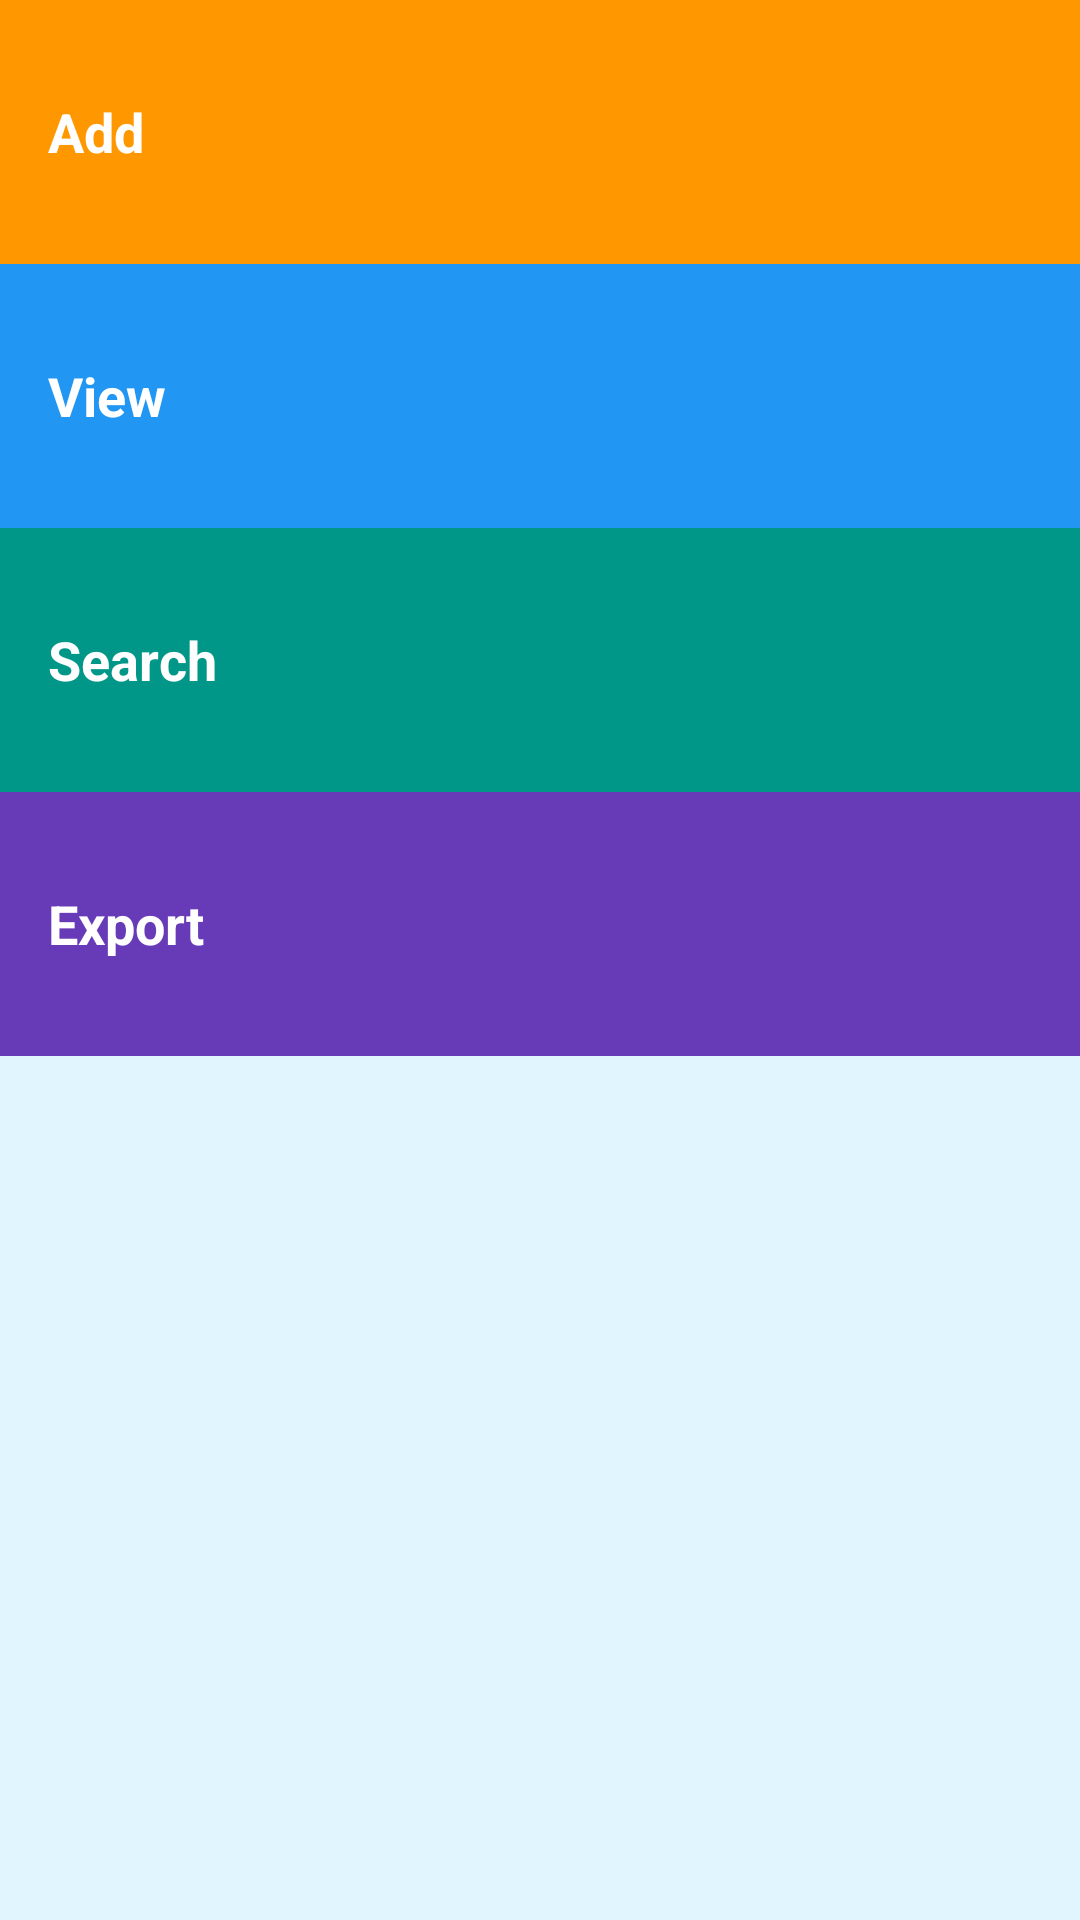

This screen was rendered from an Android layout file. Write that file and the resources it references.
<!-- AndroidManifest.xml: application theme AppTheme -->
<!-- res/layout/activity_main.xml -->
<?xml version="1.0" encoding="utf-8"?>
<ScrollView xmlns:android="http://schemas.android.com/apk/res/android"
    xmlns:tools="http://schemas.android.com/tools"
    android:layout_width="match_parent"
    android:layout_height="match_parent"
    android:fillViewport="true"
    android:background="@color/blue_background"
    tools:context="com.mikeivan.apps.scatternotes.MainActivity">

    <LinearLayout
        android:layout_width="match_parent"
        android:layout_height="wrap_content"
        android:orientation="vertical">

        <TextView
            android:id="@+id/add"
            style="@style/CategoryStyle"
            android:background="@color/category_add"
            android:text="@string/category_add" />

        <TextView
            android:id="@+id/view"
            style="@style/CategoryStyle"
            android:background="@color/category_view"
            android:text="@string/category_view" />

        <TextView
            android:id="@+id/search"
            style="@style/CategoryStyle"
            android:background="@color/category_search"
            android:text="@string/category_search" />

        <TextView
            android:id="@+id/export"
            style="@style/CategoryStyle"
            android:background="@color/category_export"
            android:text="@string/category_export" />

    </LinearLayout>

</ScrollView>
<!-- resources referenced by this layout -->
<resources>
  <color name="blue_background">#E1F5FE</color>
  <color name="category_add">#FF9800</color>
  <color name="category_export">#673AB7</color>
  <color name="category_search">#009688</color>
  <color name="category_view">#2196F3</color>
  <string name="category_add">Add</string>
  <string name="category_export">Export</string>
  <string name="category_search">Search</string>
  <string name="category_view">View</string>
  <style name="CategoryStyle">
          <item name="android:layout_width">match_parent</item>
          <item name="android:layout_height">@dimen/list_item_height</item>
          <item name="android:gravity">center_vertical</item>
          <item name="android:padding">16dp</item>
          <item name="android:textColor">@android:color/white</item>
          <item name="android:textStyle">bold</item>
          <item name="android:textAppearance">?android:textAppearanceMedium</item>
      </style>
  <style name="AppTheme" parent="Theme.AppCompat.Light.DarkActionBar">
          
          <item name="colorPrimary">@color/color_primary</item>
          <item name="colorPrimaryDark">@color/color_primary_dark</item>
          <item name="colorAccent">@color/color_accent</item>
      </style>
  <dimen name="list_item_height">88dp</dimen>
  <color name="color_primary">#03A9F4</color>
  <color name="color_primary_dark">#0288D1</color>
  <color name="color_accent">#9C27B0</color>
</resources>
